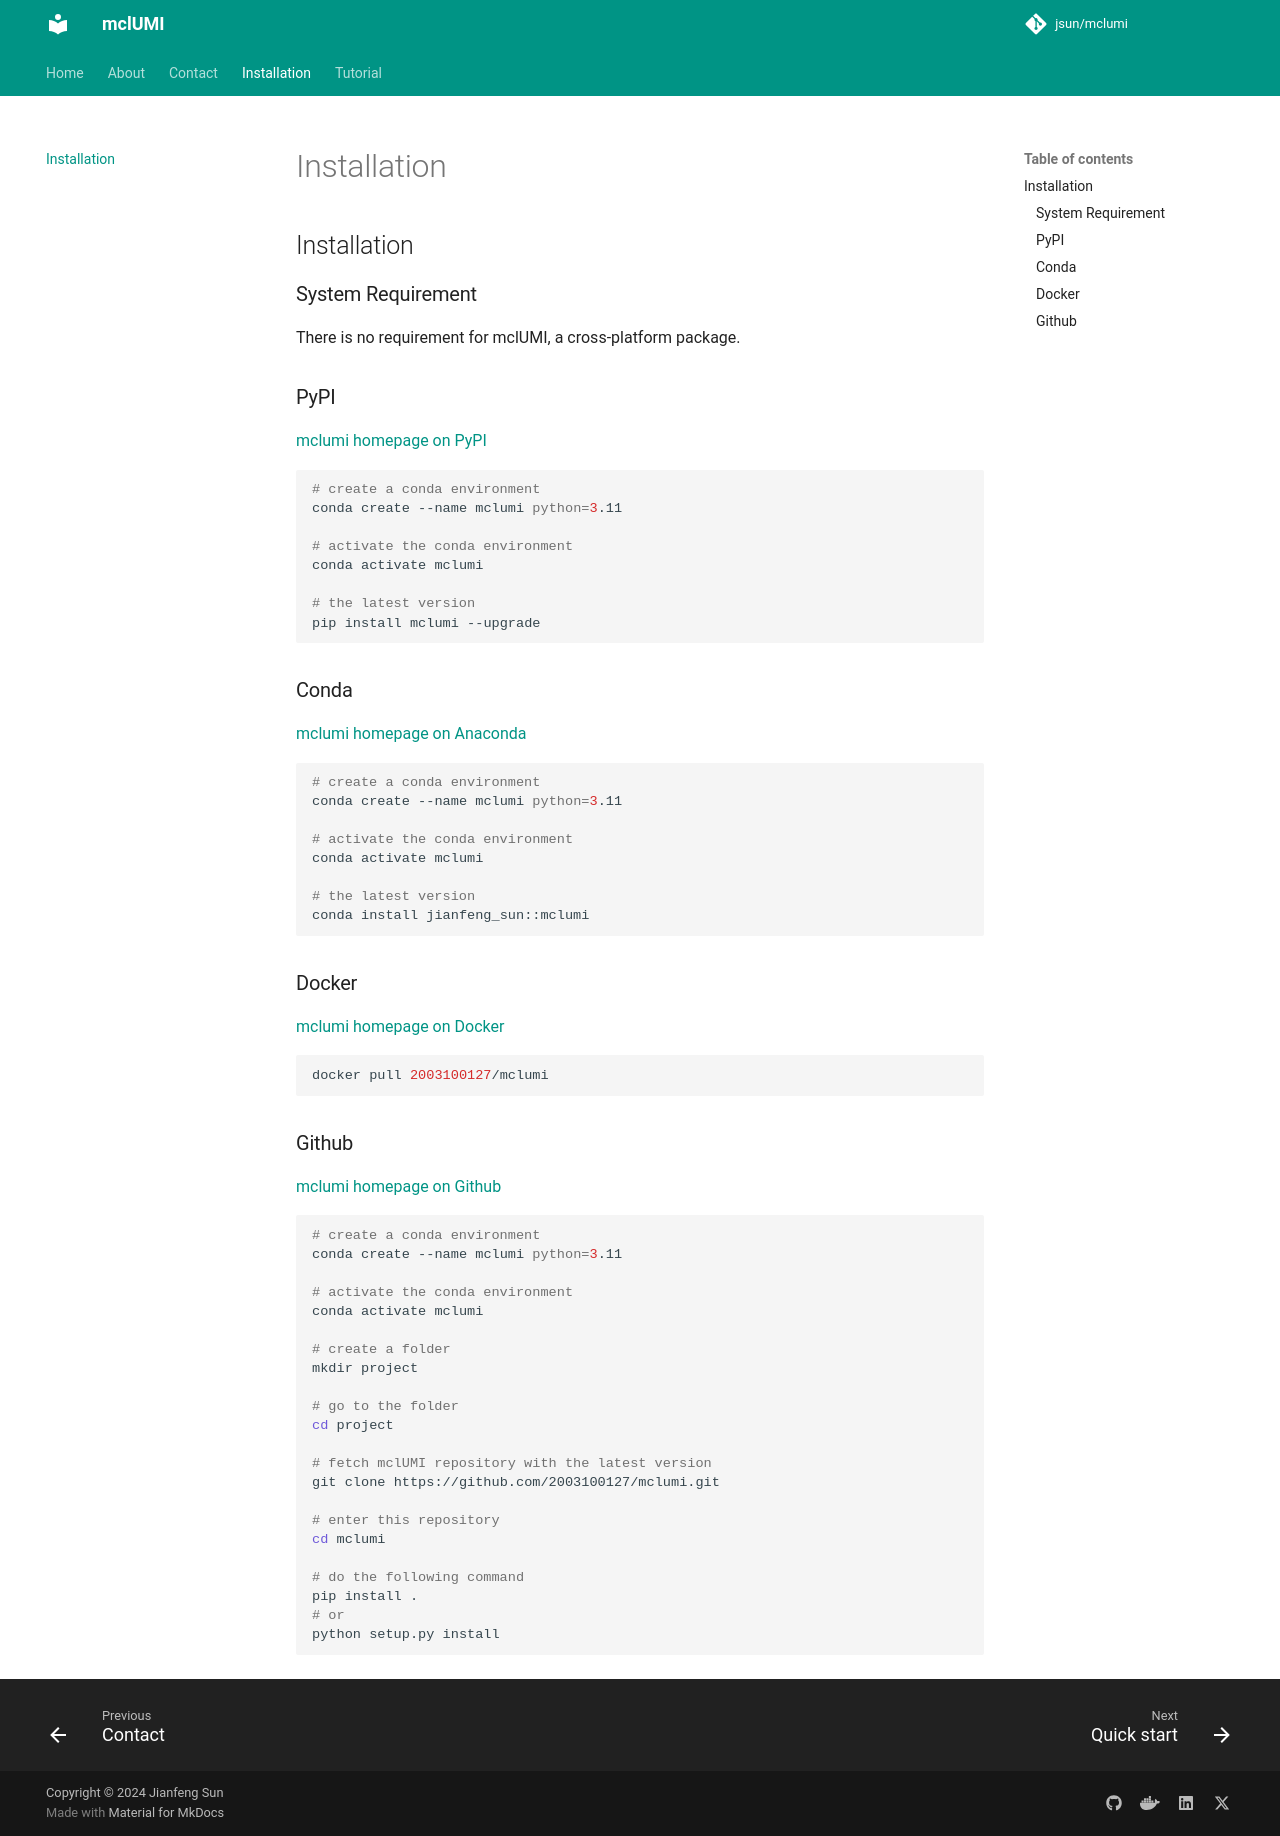

repository: 2003100127/mclumi · page: installation/index.html · generator: mkdocs

# Installation

## System Requirement

There is no requirement for mclUMI, a cross-platform package.

## PyPI

[mclumi homepage on PyPI](https://pypi.org/project/mclumi/)

```shell
# create a conda environment
conda create --name mclumi python=3.11

# activate the conda environment
conda activate mclumi

# the latest version
pip install mclumi --upgrade
```

## Conda

[mclumi homepage on Anaconda](https://anaconda.org/Jianfeng_Sun/mclumi)

```shell
# create a conda environment
conda create --name mclumi python=3.11

# activate the conda environment
conda activate mclumi

# the latest version
conda install jianfeng_sun::mclumi
```


## Docker

[mclumi homepage on Docker](https://hub.docker.com/r/2003100127/mclumi)

```shell
docker pull 2003100127/mclumi
```


## Github

[mclumi homepage on Github](https://github.com/2003100127/mclumi)

```shell
# create a conda environment
conda create --name mclumi python=3.11

# activate the conda environment
conda activate mclumi

# create a folder
mkdir project

# go to the folder
cd project

# fetch mclUMI repository with the latest version
git clone https://github.com/2003100127/mclumi.git

# enter this repository
cd mclumi

# do the following command
pip install .
# or
python setup.py install
```
